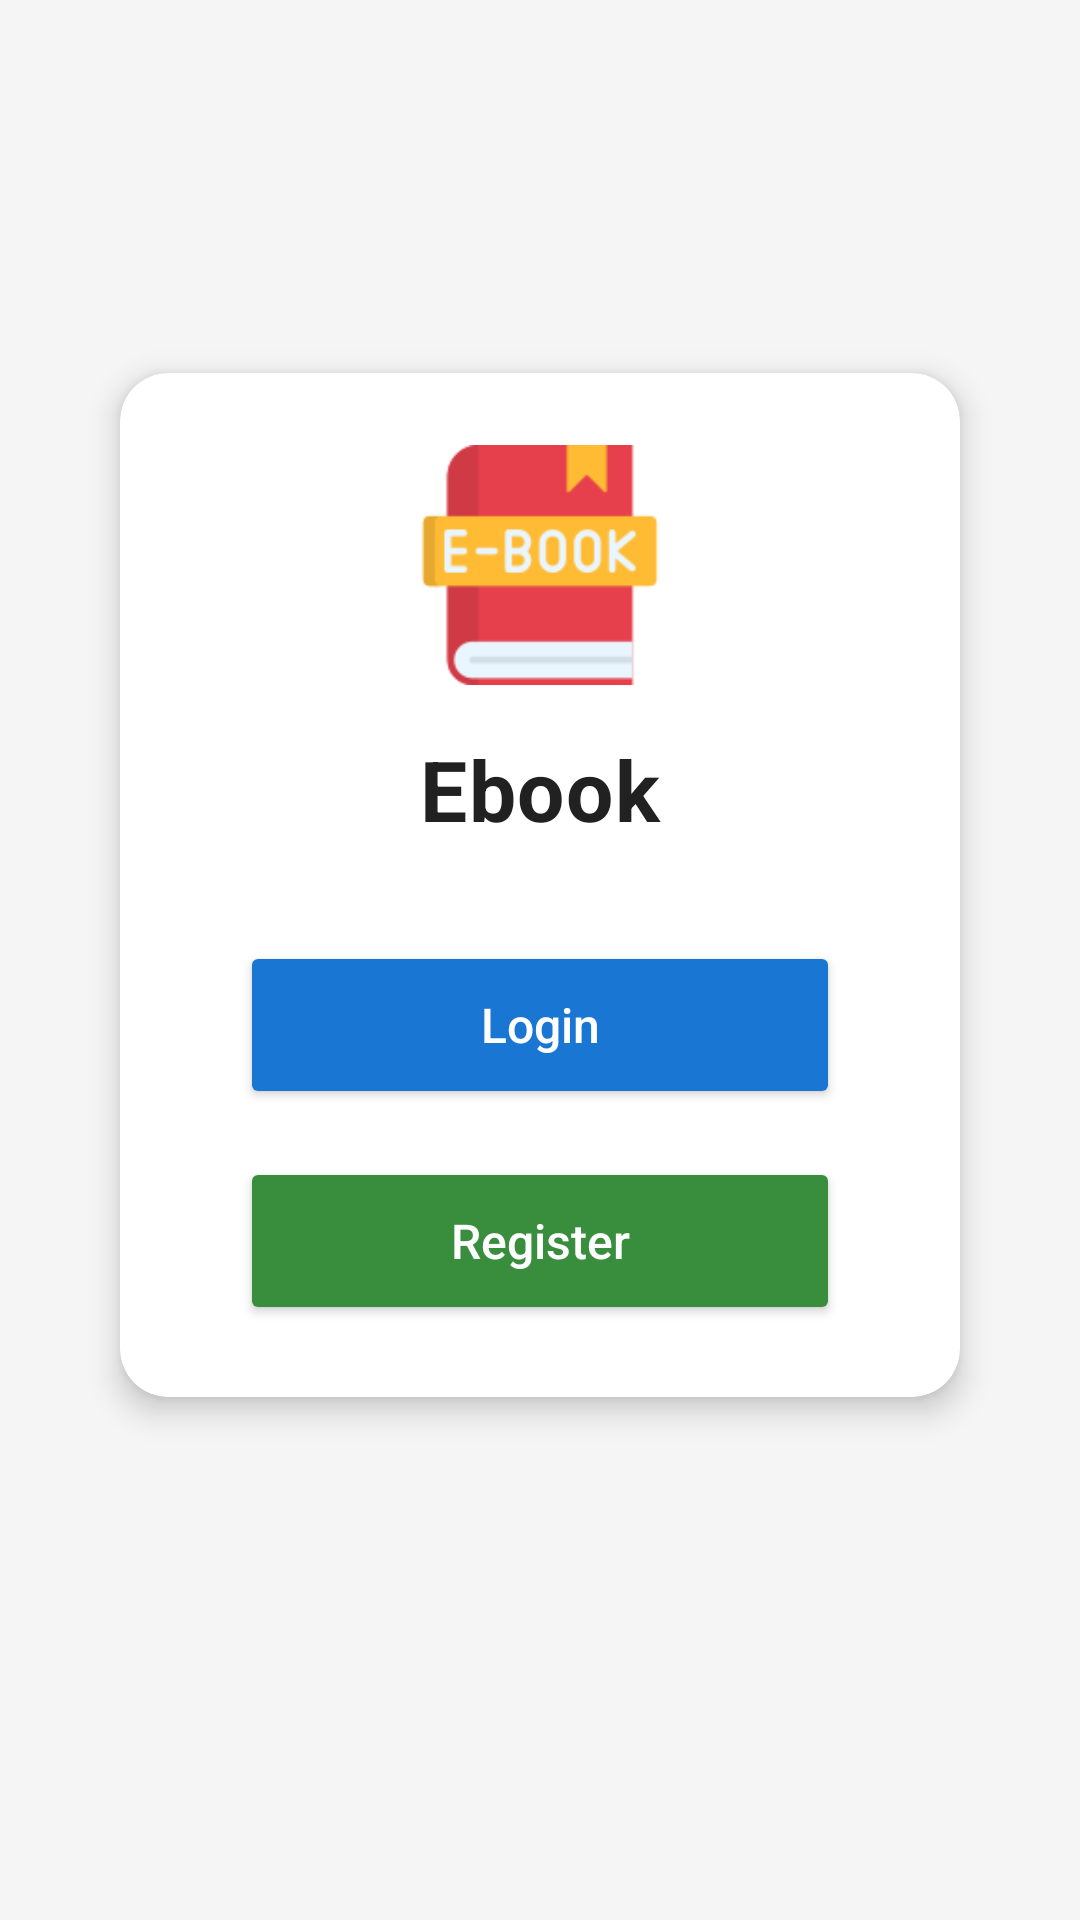

Write the Android layout XML for this screen, with the resource values it uses.
<!-- AndroidManifest.xml: application theme Theme.EBookReaderApp -->
<!-- res/layout/activity_main.xml -->
<?xml version="1.0" encoding="utf-8"?>
<androidx.constraintlayout.widget.ConstraintLayout
    xmlns:android="http://schemas.android.com/apk/res/android"
    xmlns:app="http://schemas.android.com/apk/res-auto"
    android:layout_width="match_parent"
    android:layout_height="match_parent"
    android:padding="24dp"
    android:background="#F5F5F5"
    android:fitsSystemWindows="true">


    
    <androidx.cardview.widget.CardView
        android:id="@+id/cardIntro"
        android:layout_width="0dp"
        android:layout_height="wrap_content"
        android:layout_marginHorizontal="16dp"
        app:cardCornerRadius="16dp"
        app:cardElevation="6dp"
        app:cardBackgroundColor="@android:color/white"
        app:layout_constraintTop_toTopOf="parent"
        app:layout_constraintBottom_toBottomOf="parent"
        app:layout_constraintStart_toStartOf="parent"
        app:layout_constraintEnd_toEndOf="parent"
        app:layout_constraintVertical_bias="0.4">

        <androidx.constraintlayout.widget.ConstraintLayout
            android:layout_width="match_parent"
            android:layout_height="wrap_content"
            android:padding="24dp">

            
            <ImageView
                android:id="@+id/ivLogo"
                android:layout_width="80dp"
                android:layout_height="80dp"
                android:src="@drawable/ic_ebook"
                android:contentDescription="@string/app_name"
                android:scaleType="centerInside"
                app:layout_constraintTop_toTopOf="parent"
                app:layout_constraintStart_toStartOf="parent"
                app:layout_constraintEnd_toEndOf="parent" />

            
            <TextView
                android:id="@+id/tvIntro"
                android:layout_width="wrap_content"
                android:layout_height="wrap_content"
                android:text="Ebook"
                android:textSize="28sp"
                android:textStyle="bold"
                android:textColor="#212121"
                android:layout_marginTop="16dp"
                android:letterSpacing="0.02"
                app:layout_constraintTop_toBottomOf="@id/ivLogo"
                app:layout_constraintStart_toStartOf="parent"
                app:layout_constraintEnd_toEndOf="parent" />

            
            <Button
                android:id="@+id/btnLogin"
                android:layout_width="0dp"
                android:layout_height="56dp"
                android:layout_marginTop="32dp"
                android:layout_marginHorizontal="16dp"
                android:text="@string/login"
                android:textAllCaps="false"
                android:textSize="16sp"
                android:textColor="@android:color/white"
                android:backgroundTint="#1976D2"
                android:elevation="2dp"
                android:padding="12dp"
                app:cornerRadius="12dp"
                app:layout_constraintTop_toBottomOf="@id/tvIntro"
                app:layout_constraintStart_toStartOf="parent"
                app:layout_constraintEnd_toEndOf="parent" />

            
            <Button
                android:id="@+id/btnRegister"
                android:layout_width="0dp"
                android:layout_height="56dp"
                android:layout_marginTop="16dp"
                android:layout_marginHorizontal="16dp"
                android:text="@string/register"
                android:textAllCaps="false"
                android:textSize="16sp"
                android:textColor="@android:color/white"
                android:backgroundTint="#388E3C"
                android:elevation="2dp"
                android:padding="12dp"
                app:cornerRadius="12dp"
                app:layout_constraintTop_toBottomOf="@id/btnLogin"
                app:layout_constraintStart_toStartOf="parent"
                app:layout_constraintEnd_toEndOf="parent" />

        </androidx.constraintlayout.widget.ConstraintLayout>
    </androidx.cardview.widget.CardView>


</androidx.constraintlayout.widget.ConstraintLayout>
<!-- resources referenced by this layout -->
<resources>
  <!-- drawable ic_ebook: png bitmap (drawable, 3228 bytes) -->
  <string name="app_name">EBook Reader</string>
  <string name="login">Login</string>
  <string name="register">Register</string>
  <style name="Theme.EBookReaderApp" parent="Theme.MaterialComponents.DayNight.NoActionBar">
          <item name="colorPrimary">@color/purple_500</item>
          <item name="colorPrimaryVariant">@color/purple_700</item>
          <item name="colorOnPrimary">@color/white</item>
          <item name="colorSecondary">@color/teal_200</item>
          <item name="colorSecondaryVariant">@color/teal_700</item>
          <item name="colorOnSecondary">@color/black</item>
          <item name="android:statusBarColor" tools:targetApi="l">?attr/colorPrimaryVariant</item>
      </style>
  <color name="purple_500">#FF6200EE</color>
  <color name="purple_700">#FF3700B3</color>
  <color name="white">#FFFFFFFF</color>
  <color name="teal_200">#FF03DAC5</color>
  <color name="teal_700">#FF018786</color>
  <color name="black">#FF000000</color>
</resources>
